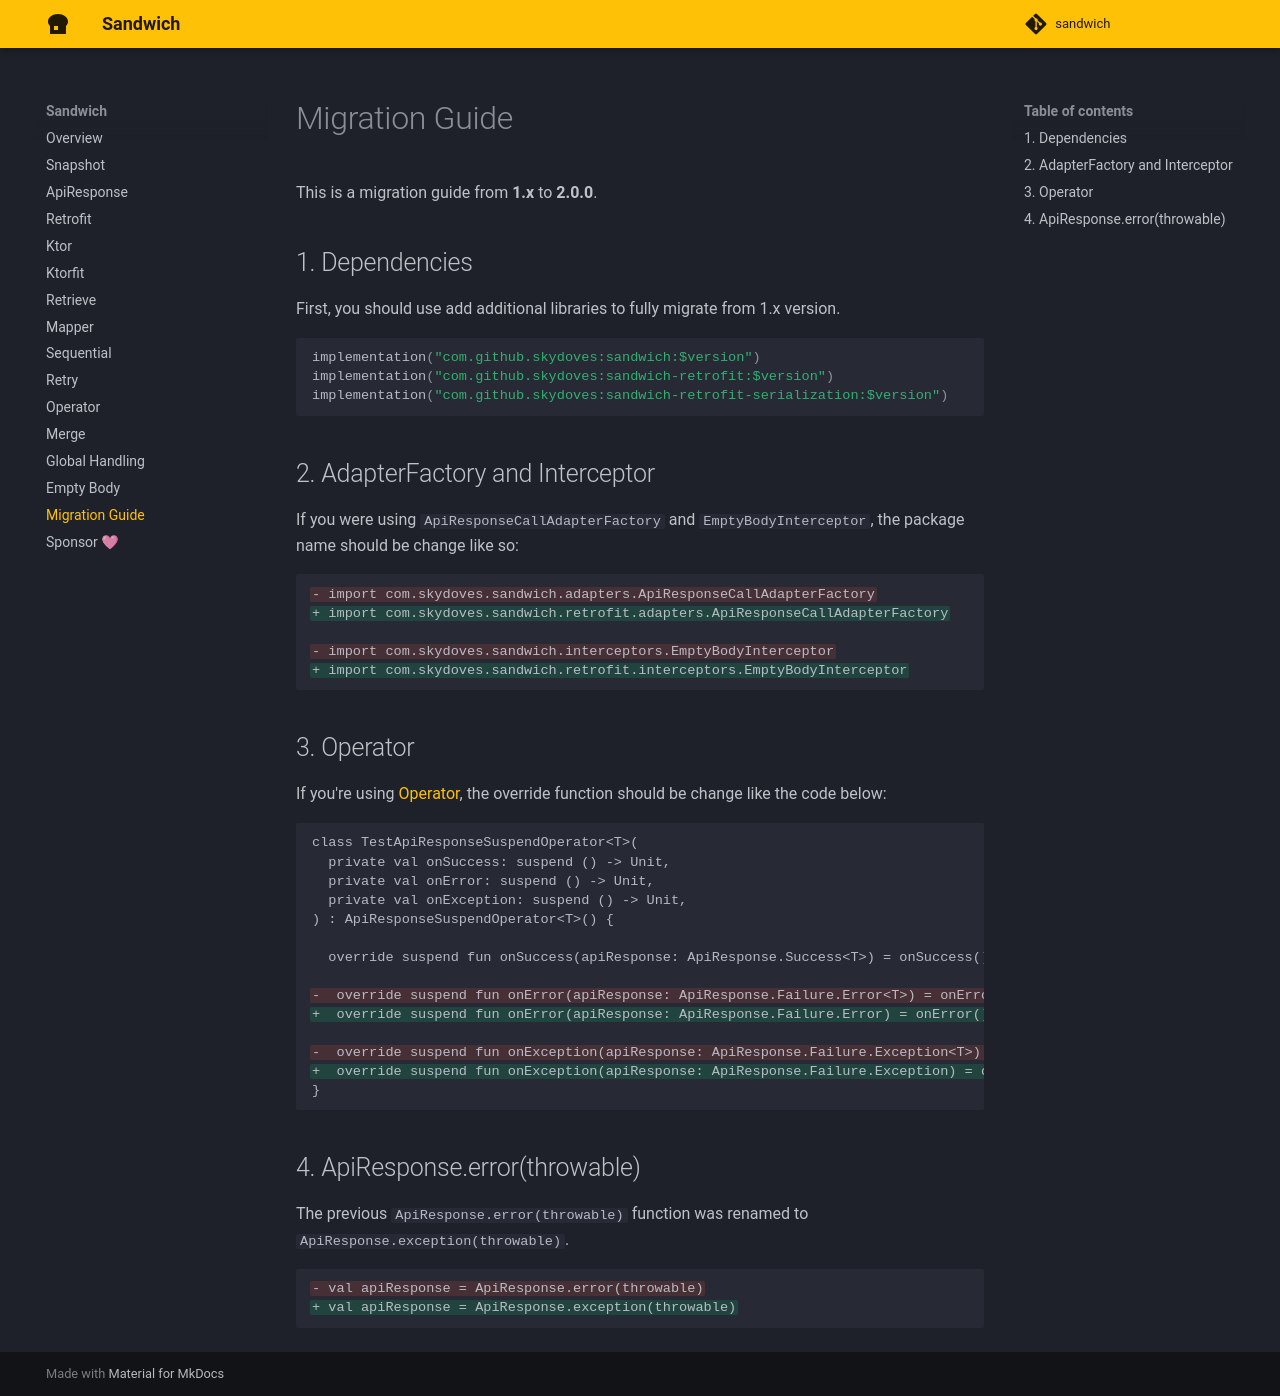

repository: SingularityX-ai/sandwich · page: migration/index.html · generator: mkdocs

# Migration Guide

This is a migration guide from **1.x** to **2.0.0**.


## 1. Dependencies

First, you should use add additional libraries to fully migrate from 1.x version.

```groovy
implementation("com.github.skydoves:sandwich:$version")
implementation("com.github.skydoves:sandwich-retrofit:$version")
implementation("com.github.skydoves:sandwich-retrofit-serialization:$version")
```

## 2. AdapterFactory and Interceptor

If you were using `ApiResponseCallAdapterFactory` and `EmptyBodyInterceptor`, the package name should be change like so:

```diff
- import com.skydoves.sandwich.adapters.ApiResponseCallAdapterFactory
+ import com.skydoves.sandwich.retrofit.adapters.ApiResponseCallAdapterFactory

- import com.skydoves.sandwich.interceptors.EmptyBodyInterceptor
+ import com.skydoves.sandwich.retrofit.interceptors.EmptyBodyInterceptor
```

## 3. Operator

If you're using [Operator](operator.md), the override function should be change like the code below:

```diff
class TestApiResponseSuspendOperator<T>(
  private val onSuccess: suspend () -> Unit,
  private val onError: suspend () -> Unit,
  private val onException: suspend () -> Unit,
) : ApiResponseSuspendOperator<T>() {

  override suspend fun onSuccess(apiResponse: ApiResponse.Success<T>) = onSuccess()

-  override suspend fun onError(apiResponse: ApiResponse.Failure.Error<T>) = onError()
+  override suspend fun onError(apiResponse: ApiResponse.Failure.Error) = onError()

-  override suspend fun onException(apiResponse: ApiResponse.Failure.Exception<T>) = onException()
+  override suspend fun onException(apiResponse: ApiResponse.Failure.Exception) = onException()
}
```

## 4. ApiResponse.error(throwable)

The previous `ApiResponse.error(throwable)` function was renamed to `ApiResponse.exception(throwable)`.

```diff
- val apiResponse = ApiResponse.error(throwable)
+ val apiResponse = ApiResponse.exception(throwable)
```
